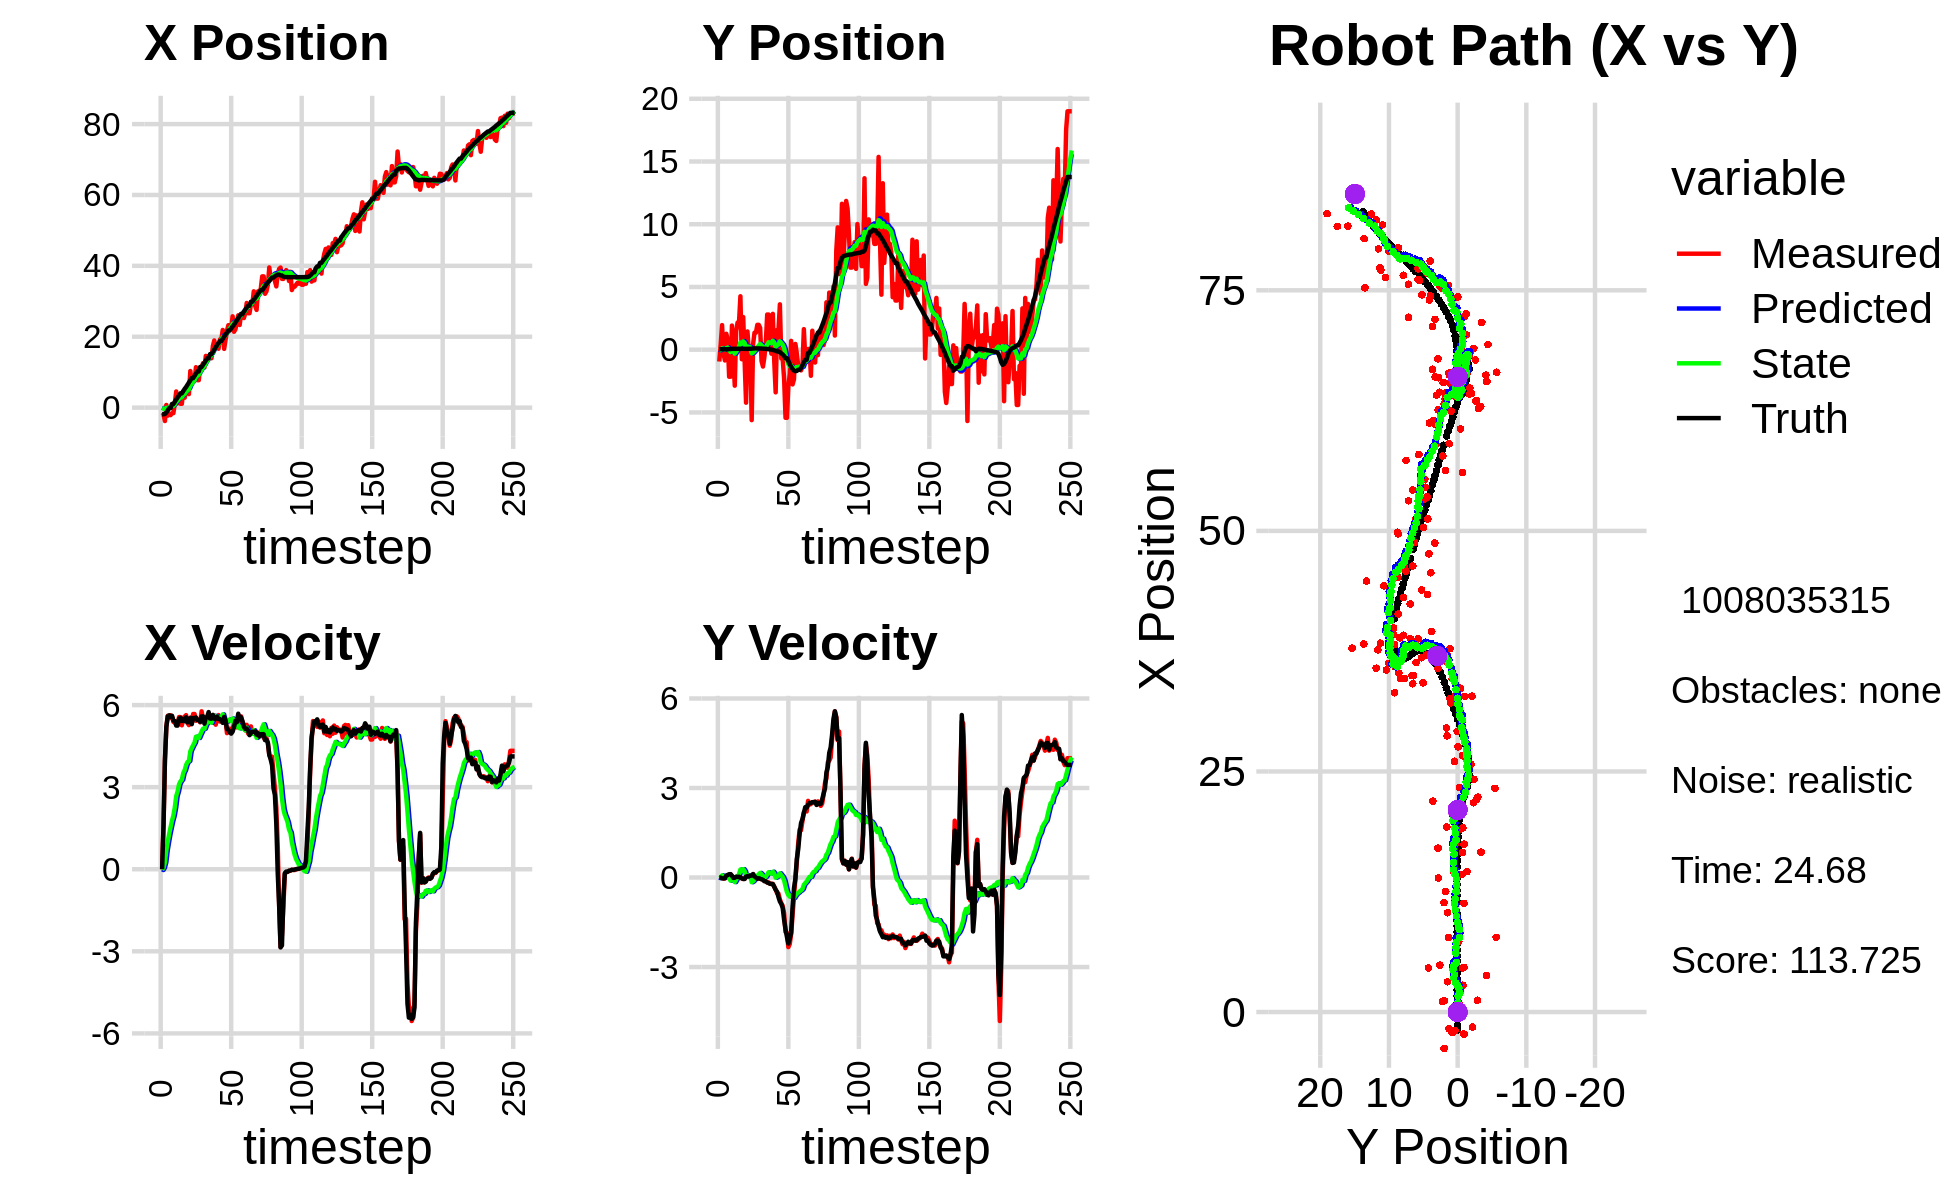

The table this chart was drawn from, first rows:
0.000000000000000000e+00, 0.000000000000000000e+00, 0.000000000000000000e+00, -0.000000000000000000e+00, 0.000000000000000000e+00, 0.000000000000000000e+00, 0.000000000000000000e+00, 0.000000000000000000e+00, 0.000000000000000000e+00, 0.000000000000000000e+00, 0.000000000000000000e+00, 0.000000000000000000e+00, -1.882597685229732587e+00, 3.606807910993083122e-02, 0.000000000000000000e+00, 0.000000000000000000e+00, 0.000000000000000000e+00, 4.012528806924819946e-04
-2.300603777359936597e+00, -9.453346759871815719e-01, 0.000000000000000000e+00, -0.000000000000000000e+00, 0.000000000000000000e+00, 0.000000000000000000e+00, 0.000000000000000000e+00, 0.000000000000000000e+00, -1.580060503553001316e-01, -5.449080106456011263e-02, -2.721133384042248929e-02, -2.197655402111903938e-02, -1.882597685229732587e+00, 3.606807910993083122e-02, 0.000000000000000000e+00, 0.000000000000000000e+00, 0.000000000000000000e+00, 3.010261934832669795e-05
-1.939867102268435728e+00, 3.915353680991611740e-01, 1.628000018454909714e+00, 9.068854774657830178e-05, -1.607271837393423886e-01, -5.668845646667201865e-02, -2.721133384042248929e-02, -2.197655402111903938e-02, -2.566852257842201501e-01, -2.770766776911362181e-02, 5.614980825146875798e-02, -4.505508915786989727e-03, -1.882597685229732587e+00, 3.606807910993083122e-02, 1.600000000000000089e+00, -1.000000000000000021e-03, 1.600000023841857910e+00, -5.570549546973779798e-05
-3.782781839449730565e+00, 1.958659251506185139e+00, 3.968948783873690545e+00, -2.018299868294085031e-02, -2.510702449590732632e-01, -2.815821866069231905e-02, 5.614980825146875798e-02, -4.505508915786989727e-03, -4.169544856685292178e-01, 1.057921840860447105e-01, 2.532944376085216054e-01, 7.204821887581012996e-02, -1.786143064988147344e+00, 3.598841115294376669e-02, 4.000000000000000000e+00, -2.599999999999999881e-02, 4.000000000000000000e+00, 5.085181444883346558e-03
7.448208328405067080e-01, -2.949080601532985124e-01, 5.207912928980906742e+00, -3.014683034938994005e-02, -3.916250419076770517e-01, 1.129970059736257193e-01, 2.532944376085216054e-01, 7.204821887581012996e-02, -1.037558053371648858e-01, 7.876861570381495092e-02, 6.946533250149664607e-01, 4.667518732750997046e-02, -1.406397581172133648e+00, 3.393457960710065391e-02, 5.200000000000000178e+00, -3.300000000000000155e-02, 5.199999809265136719e+00, 5.788594018667936325e-03
-2.265167713579975484e+00, -8.582305512850704199e-01, 5.609906144337515776e+00, -3.247383186232286056e-02, -3.429047283566823145e-02, 8.343613443656594519e-02, 6.946533250149664607e-01, 4.667518732750997046e-02, -3.139678446366152287e-02, 8.225427802324797311e-03, 1.003003542001714488e+00, -5.888781992032035562e-04, -7.890727523697586010e-01, 3.074280298301445419e-02, 5.589000000000000412e+00, -2.400000000000000050e-02, 5.512000083923339844e+00, 5.788594018667936325e-03
-1.725609779992355097e+00, 1.266141218527962575e+00, 5.517995591117986542e+00, 7.074296392469788322e-03, 6.890356973650993422e-02, 8.166539982404477649e-03, 1.003003542001714488e+00, -5.888781992032035562e-04, 1.025129785795628190e-01, 1.075915880251336609e-01, 1.292605751943485037e+00, 5.684905096466761482e-02, -1.536509990714693408e-01, 3.259877677796779727e-02, 5.626000000000000334e+00, 6.800000000000000488e-02, 5.625999927520751953e+00, -1.282040262594819069e-03
-2.126158714627567115e+00, 7.887732698512123219e-01, 5.629527951074869918e+00, 7.291321328488557796e-02, 2.317735537739113172e-01, 1.132764931216004300e-01, 1.292605751943485037e+00, 5.684905096466761482e-02, 2.048733709466603325e-01, 1.687632237844158001e-01, 1.536715200011365523e+00, 8.846937006792855718e-02, -1.536509990714693408e-01, 3.259877677796779727e-02, 5.573999999999999844e+00, 8.300000000000000433e-02, 5.573999881744384766e+00, -1.295119896531105042e-02
-1.564366341183440312e+00, -2.153724477844584761e+00, 5.599199052637579221e+00, 9.470428093390761970e-02, 3.585448909477969015e-01, 1.776101607912086433e-01, 1.536715200011365523e+00, 8.846937006792855718e-02, 3.627373736745795885e-01, -1.491862502031832127e-02, 1.774394072610993245e+00, -1.680925306732238000e-02, 1.025216340638816170e+00, 5.078764192198647470e-02, 5.607000000000000206e+00, 1.079999999999999988e-01, 5.607999801635742188e+00, -1.691228523850440979e-02
-1.564366341183440312e+00, -2.153724477844584761e+00, 5.385844945681295570e+00, 1.115532396181890401e-01, 5.401767809356788907e-01, -1.659955032705055789e-02, 1.774394072610993245e+00, -1.680925306732238000e-02, 5.035136074825042884e-01, -1.900865209812634959e-01, 1.963273725555590987e+00, -1.066692979158606475e-01, 1.025216340638816170e+00, 5.078764192198647470e-02, 5.432999999999999829e+00, 1.140000000000000041e-01, 5.434000015258789062e+00, -2.070933952927589417e-02
1.176300286946233342e+00, 1.922644399535824000e+00, 5.360702345995403739e+00, 5.649789428218893184e-02, 6.998409800380633872e-01, -2.007534507728495621e-01, 1.963273725555590987e+00, -1.066692979158606475e-01, 9.183852389601843136e-01, -1.300824435503039611e-02, 2.258047703005562568e+00, -5.935435676786837700e-03, 1.655850648723325769e+00, 6.330063292079543547e-02, 5.416999999999999815e+00, 5.800000000000000294e-02, 5.416999816894531250e+00, -1.053888071328401566e-02
4.554098606106581570e+00, -7.044338934490194104e-01, 5.356987303281232293e+00, -1.160533289866679148e-02, 1.144190009260740659e+00, -1.360178792270907988e-02, 2.258047703005562568e+00, -5.935435676786837700e-03, 1.653125781689322782e+00, -7.295680315350031031e-02, 2.670884196748077866e+00, -3.616061084138006559e-02, 2.277966737356460936e+00, 6.900622953139247395e-02, 5.251000000000000334e+00, -1.400000000000000029e-02, 5.250999927520751953e+00, 2.166388323530554771e-03
1.224496841274198333e+00, -2.869174708245767924e+00, 5.326998981739540895e+00, 3.514582755004338165e-03, 1.920214201364130568e+00, -7.657286423763831618e-02, 2.670884196748077866e+00, -3.616061084138006559e-02, 1.980494085442837671e+00, -3.149649356366119868e-01, 2.846603767548976371e+00, -1.537624279398824845e-01, 2.879880189563579496e+00, 6.786156716820769541e-02, 5.251000000000000334e+00, -7.000000000000000146e-03, 5.250999927520751953e+00, -6.597677711397409439e-04
3.145529448388113103e+00, 1.473295553316324558e+00, 5.562998991410051275e+00, 3.670287977966099971e-03, 2.265154462197735086e+00, -3.303411784306002352e-01, 2.846603767548976371e+00, -1.537624279398824845e-01, 2.492832081144557677e+00, -1.680311137678279498e-01, 3.103312426622057973e+00, -7.279952571466395683e-02, 3.407006501619600947e+00, 6.912611320431437389e-02, 5.496000000000000441e+00, 2.900000000000000147e-02, 5.495999813079833984e+00, -6.597677711397409439e-04
1.086195468355345861e+00, 2.165551962862657387e+00, 5.561923249886761234e+00, 2.918070133545126385e-02, 2.803163323806763252e+00, -1.753110663392943580e-01, 3.103312426622057973e+00, -7.279952571466395683e-02, 2.746251596032269315e+00, 3.121769742208910237e-02, 3.211936860342418765e+00, 2.665618867685212723e-02, 4.039050340239905168e+00, 7.220131497797836750e-02, 5.535999999999999588e+00, 1.899999999999999953e-02, 5.535999774932861328e+00, -5.246464628726243973e-03
1.086195468355345861e+00, 2.165551962862657387e+00, 5.260960129521587092e+00, 2.052221362951942366e-02, 3.067445282066511236e+00, 3.388331628977431231e-02, 3.211936860342418765e+00, 2.665618867685212723e-02, 2.962118789174434053e+00, 2.179368886173297659e-01, 3.275157098987616866e+00, 1.123231267265062810e-01, 4.039050340239905168e+00, 7.220131497797836750e-02, 5.418999999999999595e+00, 2.699999999999999969e-02, 5.419000148773193359e+00, -3.900829702615737915e-03
4.588001258501554602e+00, 4.257422643155964082e+00, 5.529993134828246504e+00, 8.845859644715388034e-03, 3.289634499073195606e+00, 2.291692012899803899e-01, 3.275157098987616866e+00, 1.123231267265062810e-01, 3.537964697266652081e+00, 5.732375744286014596e-01, 3.514509545947967606e+00, 2.685063794660205727e-01, 4.668122529956173494e+00, 7.496805737076783771e-02, 5.491999999999999993e+00, 0.000000000000000000e+00, 5.492000102996826172e+00, -1.599613577127456665e-03
2.785409688857768185e+00, -7.639880412466595327e-01, 5.579926705078517735e+00, -2.858521490520252867e-02, 3.889415651861448886e+00, 6.000882123752034891e-01, 3.514509545947967606e+00, 2.685063794660205727e-01, 3.876429136148873855e+00, 4.706316121637643679e-01, 3.621421949026609521e+00, 2.069939580304879234e-01, 5.294549226432539335e+00, 7.539407117915970791e-02, 5.413999999999999702e+00, -3.099999999999999978e-02, 5.414000034332275391e+00, 5.122820846736431122e-03
4.872139215362316200e+00, 2.599893178138718230e+00, 5.632766288087170281e+00, -5.130091058107481145e-02, 4.238571331051534941e+00, 4.913310079668131714e-01, 3.621421949026609521e+00, 2.069939580304879234e-01, 4.404974107202328959e+00, 6.632867035780336540e-01, 3.808842178212930918e+00, 2.803839897587854235e-01, 5.813971757499422743e+00, 7.279380642555977055e-02, 5.557000000000000384e+00, -4.599999999999999922e-02, 5.557000160217285156e+00, 9.107335470616817474e-03
4.649525999422166045e+00, -9.273540686747839823e-01, 5.345834663891100291e+00, -4.206930548827433197e-02, 4.785858325023622406e+00, 6.913251025539122185e-01, 3.808842178212930918e+00, 2.803839897587854235e-01, 4.847899699967615383e+00, 5.397618123045644367e-01, 3.921663225473281056e+00, 2.109883587409351891e-01, 6.449685334909020185e+00, 6.706860533280774306e-02, 5.366999999999999993e+00, -4.900000000000000189e-02, 5.367000102996826172e+00, 7.869386114180088043e-03
3.812285661425578454e+00, -4.224645875796381844e+00, 5.268868195148226796e+00, 3.727606397388031484e-02, 5.240066022514943356e+00, 5.608606481786579945e-01, 3.921663225473281056e+00, 2.109883587409351891e-01, 5.157188385783087803e+00, 1.430497119385717997e-01, 3.956639220485766106e+00, 2.946495525830508666e-02, 7.066886186688762450e+00, 6.380102729910602788e-02, 5.435999999999999943e+00, 3.099999999999999978e-02, 5.435999870300292969e+00, -7.074658293277025223e-03
1.032014512952746266e+01, 1.453359584601586540e+00, 5.530861722443328077e+00, 3.912960957845393328e-02, 5.552852307831664724e+00, 1.459962074644023111e-01, 3.956639220485766106e+00, 2.946495525830508666e-02, 6.131012022610289769e+00, 2.585103394250197750e-01, 4.311522665065403714e+00, 7.738037723339392937e-02, 7.694997071641664910e+00, 6.832991112975164705e-02, 5.536999999999999922e+00, 4.900000000000000189e-02, 5.537000179290771484e+00, -7.074658293277025223e-03
7.330625236053747606e+00, -1.590879230979852788e-01, 5.326806626778235021e+00, 4.540555756220179123e-02, 6.562164289116830140e+00, 2.662483771483591943e-01, 4.311522665065403714e+00, 7.738037723339392937e-02, 6.693131560321640805e+00, 2.286849498366137490e-01, 4.427837800403031210e+00, 6.130202623649940591e-02, 8.321744203039152410e+00, 7.317521000835355838e-02, 5.301000000000000156e+00, 3.400000000000000244e-02, 5.301000118255615234e+00, -8.523766882717609406e-03
7.330625236053747606e+00, -1.590879230979852788e-01, 5.673833170158434136e+00, 4.348255990169326568e-02, 7.135915340361943748e+00, 2.348151524602636875e-01, 4.427837800403031210e+00, 6.130202623649940591e-02, 7.218125716936074632e+00, 2.005308269376829267e-01, 4.534051382362048521e+00, 4.688757700641036502e-02, 8.321744203039152410e+00, 7.317521000835355838e-02, 5.525999999999999801e+00, 6.400000000000000133e-02, 5.526999950408935547e+00, -7.663550786674022675e-03
7.761847972506651594e+00, -5.613859069412603375e+00, 5.673833170158434136e+00, 4.348255990169326568e-02, 7.671530855172279395e+00, 2.052195846383239597e-01, 4.534051382362048521e+00, 4.688757700641036502e-02, 7.737512393386439591e+00, -2.910223853705953823e-01, 4.626915652330509054e+00, -1.574726583971484128e-01, 8.943097352510054776e+00, 7.916556592783378921e-02, 5.525999999999999801e+00, 6.400000000000000133e-02, 5.526999950408935547e+00, -7.663550786674022675e-03
1.140664565530166996e+01, 4.443735689771973196e-01, 5.426818559041898915e+00, 1.132432662542782464e-01, 8.200203958619489697e+00, -3.067696512103102457e-01, 4.626915652330509054e+00, -1.574726583971484128e-01, 8.576215773342502402e+00, -2.335248860907514490e-01, 4.845383407145191335e+00, -1.252459407643109202e-01, 9.567536592547634555e+00, 9.053909007473534554e-02, 5.551000000000000156e+00, 1.160000000000000059e-01, 5.552999973297119141e+00, -2.086431160569190979e-02
7.744744300486929411e+00, 1.354038039790302461e+00, 5.477879809551248869e+00, 3.631238418504604409e-02, 9.060754114057020914e+00, -2.460494801671825327e-01, 4.845383407145191335e+00, -1.252459407643109202e-01, 8.954050856910264145e+00, -1.046753662466999024e-01, 4.830279661515752387e+00, -6.664445309437408427e-02, 1.020288777346101661e+01, 1.019552161200861784e-01, 5.453000000000000291e+00, 3.500000000000000333e-02, 5.453000068664550781e+00, -6.628815084695816040e-03
7.744744300486929411e+00, 1.354038039790302461e+00, 5.471879899413586656e+00, 3.627261130766113589e-02, 9.437078823061838762e+00, -1.113398115561373136e-01, 4.830279661515752387e+00, -6.664445309437408427e-02, 9.291346271442574078e+00, 1.631899535732528328e-02, 4.797529215997172081e+00, -1.448513622271487000e-02, 1.020288777346101661e+01, 1.019552161200861784e-01, 5.453000000000000291e+00, 1.000000000000000021e-03, 5.453000068664550781e+00, -6.628815084695816040e-03
1.136870878885595282e+01, 1.979321877497832061e+00, 5.369957969730527303e+00, -2.121730972933403431e-02, 9.771099193042291020e+00, 1.487048173505379697e-02, 4.797529215997172081e+00, -1.448513622271487000e-02, 9.967060341820426217e+00, 1.808200804879847579e-01, 4.919860128704519830e+00, 5.170159644826886891e-02, 1.146405529952098057e+01, 1.004352967939251967e-01, 5.386000000000000121e+00, -4.000000000000000083e-02, 5.386000156402587891e+00, 3.951092250645160675e-03
1.136870878885595282e+01, 1.979321877497832061e+00, 5.772900230277860700e+00, -3.389985987014008939e-02, 1.045904635469087829e+01, 1.859902401328116517e-01, 4.919860128704519830e+00, 5.170159644826886891e-02, 1.059674430092689335e+01, 3.345887616343869997e-01, 5.030412377450198314e+00, 1.099614228386467385e-01, 1.146405529952098057e+01, 1.004352967939251967e-01, 5.589000000000000412e+00, -2.500000000000000139e-02, 5.589000225067138672e+00, 5.872173234820365906e-03
1.253786343342510712e+01, 1.743027272211015166e+00, 5.475902553945682705e+00, -3.264018128543993980e-02, 1.109978553867191309e+01, 3.455849039182516957e-01, 5.030412377450198314e+00, 1.099614228386467385e-01, 1.127271912827580103e+01, 4.587092102990082410e-01, 5.135110603044034328e+00, 1.534484244403802045e-01, 1.209835553177780199e+01, 9.710508923337073106e-02, 5.589000000000000412e+00, -4.200000000000000261e-02, 5.589000225067138672e+00, 5.960623733699321747e-03
1.129544866061461228e+01, -9.103025688857077080e-01, 5.432680817146132490e+00, -5.889900146816874626e-02, 1.178623018858020366e+01, 4.740540527430462392e-01, 5.135110603044034328e+00, 1.534484244403802045e-01, 1.174949089986475492e+01, 3.506142809110164293e-01, 5.134265441633119487e+00, 1.032887130396102082e-01, 1.264012646664986583e+01, 9.231312101635651135e-02, 5.320999999999999730e+00, -5.800000000000000294e-02, 5.322000026702880859e+00, 1.084118429571390152e-02
1.459236645685768252e+01, -1.344684254800672774e+00, 5.478649775884321116e+00, -6.195673036526135047e-02, 1.226291744402806749e+01, 3.609431522149774696e-01, 5.134265441633119487e+00, 1.032887130396102082e-01, 1.252434751860083395e+01, 2.122442268114268504e-01, 5.274587149307868650e+00, 4.385929583373647522e-02, 1.326540875438288225e+01, 8.530961322325779361e-02, 5.536999999999999922e+00, -7.799999999999999989e-02, 5.538000106811523438e+00, 1.130827702581882477e-02
1.427622610311055240e+01, -5.997728084707665275e-01, 5.565790177662710114e+00, -1.160505120970872495e-01, 1.305180623353162161e+01, 2.166301563948004882e-01, 5.274587149307868650e+00, 4.385929583373647522e-02, 1.319468033905667248e+01, 1.429655589965287965e-01, 5.356893190973638141e+00, 1.392458758978680142e-02, 1.390159153914076029e+01, 7.569289524821072590e-02, 5.578999999999999737e+00, -1.239999999999999991e-01, 5.580999851226806641e+00, 2.084765955805778503e-02
1.457430983139765424e+01, 5.571582104579336781e-01, 5.630625768962857158e+00, -1.244070180554070620e-01, 1.373036965815403576e+01, 1.443580177555074673e-01, 5.356893190973638141e+00, 1.392458758978680142e-02, 1.383246460450152426e+01, 1.745372556093807148e-01, 5.419288782337164712e+00, 2.454881380482593772e-02, 1.390159153914076029e+01, 7.569289524821072590e-02, 5.743999999999999773e+00, -1.239999999999999991e-01, 5.744999885559082031e+00, 2.209111116826534271e-02
1.392976307834836014e+01, 2.801354297549833561e+00, 5.475525827662257150e+00, -1.646290002945536568e-01, 1.437439348273524153e+01, 1.769921369898632968e-01, 5.419288782337164712e+00, 2.454881380482593772e-02, 1.433053705445269799e+01, 3.907026990868924798e-01, 5.401969134133254080e+00, 1.057031885664980464e-01, 1.509068608218348473e+01, 4.790461842250081509e-02, 5.503999999999999559e+00, -1.670000000000000095e-01, 5.506999969482421875e+00, 3.005728125572204590e-02
1.392976307834836014e+01, 2.801354297549833561e+00, 5.404557798235951616e+00, -1.624952516638188960e-01, 1.487073396786602331e+01, 4.012730179435423095e-01, 5.401969134133254080e+00, 1.057031885664980464e-01, 1.477215185772066697e+01, 5.935139032065609443e-01, 5.356281954374977339e+00, 1.777363729606808718e-01, 1.509068608218348473e+01, 4.790461842250081509e-02, 5.503999999999999559e+00, -1.869999999999999996e-01, 5.506999969482421875e+00, 3.005728125572204590e-02
1.740747046441317991e+01, 4.063467691754426570e-01, 5.578097182714706115e+00, -2.086943940982889378e-01, 1.530778005315816515e+01, 6.112875405026290121e-01, 5.356281954374977339e+00, 1.777363729606808718e-01, 1.553903388846229561e+01, 5.819781446738812036e-01, 5.475887917646055314e+00, 1.634856453352332151e-01, 1.572850537309979835e+01, 2.659323935455077184e-02, 5.642999999999999794e+00, -2.099999999999999922e-01, 5.646999835968017578e+00, 3.739574551582336426e-02
1.895764875356961099e+01, -3.202637817766119666e-01, 5.409520779868092433e+00, -2.201847041126617499e-01, 1.608662268022690256e+01, 5.983267092074044946e-01, 5.475887917646055314e+00, 1.634856453352332151e-01, 1.638451256215913787e+01, 5.095919147081636735e-01, 5.610748719210715052e+00, 1.264949798204133002e-01, 1.636648869491119029e+01, 1.176825360145983181e-03, 5.501000000000000334e+00, -2.089999999999999913e-01, 5.505000114440917969e+00, 4.068072512745857239e-02
1.703690915933377426e+01, 2.855659722458828487e+00, 5.283700620165575401e+00, -2.131968247901439018e-01, 1.694558743408020973e+01, 5.222414126902049647e-01, 5.610748719210715052e+00, 1.264949798204133002e-01, 1.693896252490766585e+01, 7.062326263905333024e-01, 5.589825853584263093e+00, 1.943306773655950614e-01, 1.699680638269155963e+01, -2.340126086252950974e-02, 5.501000000000000334e+00, -2.210000000000000020e-01, 5.447999954223632812e+00, 4.032802954316139221e-02
1.744354090081009900e+01, -9.323245036746949932e-01, 5.483389619671186210e+00, -3.074140696185408417e-01, 1.749794511026609101e+01, 7.256656941270928085e-01, 5.589825853584263093e+00, 1.943306773655950614e-01, 1.748696419507494326e+01, 5.718189621367568698e-01, 5.578914132518548286e+00, 1.317020419977572854e-01, 1.762548756589010779e+01, -5.213740987134485305e-02, 5.575999999999999623e+00, -3.109999999999999987e-01, 5.584000110626220703e+00, 5.600415542721748352e-02
1.662290739969381548e+01, -3.401161093593128015e+00, 5.635674981813204809e+00, -4.020803116502036922e-01, 1.804485560832679880e+01, 5.849891663365326400e-01, 5.578914132518548286e+00, 1.317020419977572854e-01, 1.789850189620842258e+01, 2.363744738728311146e-01, 5.513974662899882695e+00, -5.378959713419756428e-03, 1.815934300419493042e+01, -8.525647666545381476e-02, 5.491999999999999993e+00, -4.099999999999999756e-01, 5.506999969482421875e+00, 7.122486084699630737e-02
1.922743451556870653e+01, 1.569060917530106236e+00, 5.399494475794938353e+00, -5.254393165088130369e-01, 1.844989936249841023e+01, 2.358365779014891528e-01, 5.513974662899882695e+00, -5.378959713419756428e-03, 1.852579252646883745e+01, 3.306608414604486068e-01, 5.543009689189642764e+00, 2.678791385465349034e-02, 1.878922963079682162e+01, -1.362727922550322768e-01, 5.485999999999999766e+00, -4.779999999999999805e-01, 5.506999969482421875e+00, 9.700724482536315918e-02
1.922743451556870653e+01, 1.569060917530106236e+00, 5.537840904585540791e+00, -5.389021792473599470e-01, 1.908009349538780342e+01, 3.333396328459139468e-01, 5.543009689189642764e+00, 2.678791385465349034e-02, 1.909529385180911376e+01, 4.186118835576629338e-01, 5.549793962243103174e+00, 5.493425963319586297e-02, 1.878922963079682162e+01, -1.362727922550322768e-01, 5.431000000000000050e+00, -6.570000000000000284e-01, 5.471000194549560547e+00, 9.700724482536315918e-02
2.191097521743075660e+01, 3.614217082753889532e+00, 5.560897463264048213e+00, -7.330093545789905241e-01, 1.965027324803342523e+01, 4.241053095209825208e-01, 5.549793962243103174e+00, 5.493425963319586297e-02, 1.988797701421222541e+01, 6.649899736082801605e-01, 5.660902419163611476e+00, 1.405110296644773438e-01, 1.941375088628193879e+01, -2.062079507342650664e-01, 5.349999999999999645e+00, -8.050000000000000488e-01, 5.409999847412109375e+00, 1.310593634843826294e-01
1.657690262779406964e+01, -7.038732363159920791e-01, 5.529979162635627610e+00, -8.635628681635476589e-01, 2.045406725612858523e+01, 6.790410765747278976e-01, 5.660902419163611476e+00, 1.405110296644773438e-01, 2.004085540225306161e+01, 5.331118325063088914e-01, 5.461667354439532218e+00, 7.748222574273644359e-02, 2.003078389176131324e+01, -2.948765351107731081e-01, 5.567999999999999616e+00, -8.820000000000000062e-01, 5.638000011444091797e+00, 1.549091190099716187e-01
1.914060354174674927e+01, -7.406005164618907344e-01, 5.437104939752063437e+00, -9.472335845062227477e-01, 2.058702213769701572e+01, 5.408600550805825469e-01, 5.461667354439532218e+00, 7.748222574273644359e-02, 2.043407198125199997e+01, 4.028176184085900946e-01, 5.389224469565141895e+00, 1.734379827037589583e-02, 2.055954861610180018e+01, -3.806936637331532758e-01, 5.445000000000000284e+00, -1.022000000000000020e+00, 5.539999961853027344e+00, 1.724853813648223877e-01
2.175524365893672751e+01, -2.328695287255576840e+00, 4.975818240693118177e+00, -1.202245152197367162e+00, 2.097299442820851567e+01, 4.045519982356277078e-01, 5.389224469565141895e+00, 1.734379827037589583e-02, 2.103457076108885815e+01, 1.400289972233528246e-01, 5.395295012050765671e+00, -9.217677414332879626e-02, 2.118603062570684159e+01, -5.034848353476409910e-01, 5.128999999999999559e+00, -1.421999999999999931e+00, 5.322000026702880859e+00, 2.370738983154296875e-01
2.325325846643628935e+01, -5.429215957173035179e+00, 5.061830108634101322e+00, -1.825660812669423150e+00, 2.157410026229393551e+01, 1.308113198090199436e-01, 5.395295012050765671e+00, -9.217677414332879626e-02, 2.173372568561115514e+01, -3.840654886770626941e-01, 5.451307661498768553e+00, -3.003680319156901146e-01, 2.177760815602681177e+01, -6.740417971824171905e-01, 5.094999999999999751e+00, -1.733000000000000096e+00, 5.381000041961669922e+00, 3.461504280567169189e-01
2.325325846643628935e+01, -5.429215957173035179e+00, 5.138966132742811332e+00, -1.853481623213852236e+00, 2.227885645176103324e+01, -4.141022918686316778e-01, 5.451307661498768553e+00, -3.003680319156901146e-01, 2.236559772541384916e+01, -8.780237606397376382e-01, 5.474590700287801148e+00, -4.877826946853459633e-01, 2.177760815602681177e+01, -6.740417971824171905e-01, 5.000000000000000000e+00, -1.991000000000000103e+00, 5.381000041961669922e+00, 3.461504280567169189e-01
2.233071674034945886e+01, -2.928173472063171801e+00, 5.091297328784340159e+00, -2.332100006817505733e+00, 2.291305679544262830e+01, -9.268020301082722234e-01, 5.474590700287801148e+00, -4.877826946853459633e-01, 2.283297616441387490e+01, -1.149446554523299913e+00, 5.416451265082160127e+00, -5.859869790755447561e-01, 2.235061097141730357e+01, -9.063929809411489513e-01, 4.956999999999999851e+00, -2.213999999999999968e+00, 5.428999900817871094e+00, 4.295331835746765137e-01
2.576049184802547742e+01, -1.938600708840082953e+00, 5.127058746583431414e+00, -2.229921636483483738e+00, 2.337462129092208940e+01, -1.208045252430854477e+00, 5.416451265082160127e+00, -5.859869790755447561e-01, 2.361056642210396461e+01, -1.319042895109723279e+00, 5.510347614580882514e+00, -6.403976222783691608e-01, 2.291746830878161134e+01, -1.165809561508312830e+00, 5.027999999999999581e+00, -2.048000000000000043e+00, 5.428999900817871094e+00, 4.102529287338256836e-01
2.140405404546339341e+01, 7.007746204499114562e-01, 5.324990329400834277e+00, -1.894619072850848740e+00, 2.416160118356205189e+01, -1.383082657337560306e+00, 5.510347614580882514e+00, -6.403976222783691608e-01, 2.386314304295668265e+01, -1.248675006701757351e+00, 5.361488861570967046e+00, -5.990378127214091020e-01, 2.340194058358304474e+01, -1.362348366835550051e+00, 5.200000000000000178e+00, -1.848000000000000087e+00, 5.518000125885009766e+00, 3.418304026126861572e-01
2.207196283331515474e+01, -2.766742875460876050e+00, 5.261363643065505968e+00, -1.255122603100259804e+00, 2.439929192911377953e+01, -1.308578787973898372e+00, 5.361488861570967046e+00, -5.990378127214091020e-01, 2.415018791875738557e+01, -1.449577082040672149e+00, 5.240223774422520187e+00, -6.572967252805412830e-01, 2.400273346860001666e+01, -1.546712805566867077e+00, 5.424000000000000377e+00, -9.739999999999999769e-01, 5.511000156402587891e+00, 2.341778725385665894e-01
2.418992012695284188e+01, -2.367268075120410931e+00, 5.184423158252968733e+00, -6.336292561100480558e-01, 2.467421029619963591e+01, -1.515306754568726211e+00, 5.240223774422520187e+00, -6.572967252805412830e-01, 2.462064214300623277e+01, -1.585217399380400849e+00, 5.212276843442304575e+00, -6.835414538834780895e-01, 2.462291073775209682e+01, -1.663995315681662035e+00, 5.375000000000000000e+00, -3.529999999999999805e-01, 5.386000156402587891e+00, 1.216147541999816895e-01
2.605305701430859955e+01, 4.572351677835039818e-01, 5.448867443971943558e+00, -3.799064717771998695e-02, 2.514186982735046172e+01, -1.653571544768748680e+00, 5.212276843442304575e+00, -6.835414538834780895e-01, 2.524917848123966024e+01, -1.458850960062178181e+00, 5.275070055581291939e+00, -6.050911796206074333e-01, 2.524493432014976335e+01, -1.710317064332893544e+00, 5.684999999999999609e+00, -4.200000000000000261e-02, 5.684999942779541016e+00, 6.972096860408782959e-03
2.331912016829904744e+01, -2.996128097761392439e-01, 5.183906647177882299e+00, 4.898556616209429615e-01, 2.577668548679778837e+01, -1.519360078024238891e+00, 5.275070055581291939e+00, -6.050911796206074333e-01, 2.551436339863164804e+01, -1.384789442671397586e+00, 5.148149143678829809e+00, -5.459902488919904373e-01, 2.578941464368738323e+01, -1.692258049444077761e+00, 5.474999999999999645e+00, 6.219999999999999973e-01, 5.510000228881835938e+00, -9.421569854021072388e-02
2.639875684686205304e+01, -1.302631428076585829e+00, 5.590223410676641969e+00, 1.153545971799508019e+00, 2.602917831299953022e+01, -1.439388467560596574e+00, 5.148149143678829809e+00, -5.459902488919904373e-01, 2.608985220784612835e+01, -1.376122934360188843e+00, 5.200473864650661859e+00, -5.092722805750061754e-01, 2.642068505235753051e+01, -1.602649380328266870e+00, 5.554000000000000270e+00, 9.459999999999999520e-01, 5.633999824523925781e+00, -2.034943848848342896e-01
2.639875684686205304e+01, -1.302631428076585829e+00, 5.360782565879132378e+00, 1.605374865495616588e+00, 2.660989959431119445e+01, -1.427050162417689450e+00, 5.200473864650661859e+00, -5.092722805750061754e-01, 2.659569322568493988e+01, -1.352145112292920448e+00, 5.202615867229178903e+00, -4.650319898224974380e-01, 2.642068505235753051e+01, -1.602649380328266870e+00, 5.411999999999999922e+00, 1.465999999999999970e+00, 5.606999874114990234e+00, -2.909672856330871582e-01
2.527579998955499718e+01, -1.650611867558818613e+00, 5.293724723347899008e+00, 1.585293287179195820e+00, 2.711595481240785688e+01, -1.398648311275170197e+00, 5.202615867229178903e+00, -4.650319898224974380e-01, 2.692743203560219456e+01, -1.356914790192079057e+00, 5.119946961098143845e+00, -4.338080477267529655e-01, 2.704738068524331851e+01, -1.448022891290112080e+00, 5.201999999999999957e+00, 1.826000000000000068e+00, 5.513999938964843750e+00, -2.909672856330871582e-01
2.666714245050582122e+01, -1.307275601790605313e+00, 5.075407804877420936e+00, 1.890314898604503080e+00, 2.743942673171200752e+01, -1.400295594964754420e+00, 5.119946961098143845e+00, -4.338080477267529655e-01, 2.735620522657476883e+01, -1.321632816783327558e+00, 5.078829313005114088e+00, -3.865777280512282532e-01, 2.765196013455222612e+01, -1.247383524481622263e+00, 5.129999999999999893e+00, 1.957999999999999963e+00, 5.491000175476074219e+00, -3.565295934677124023e-01
... 191 more rows
